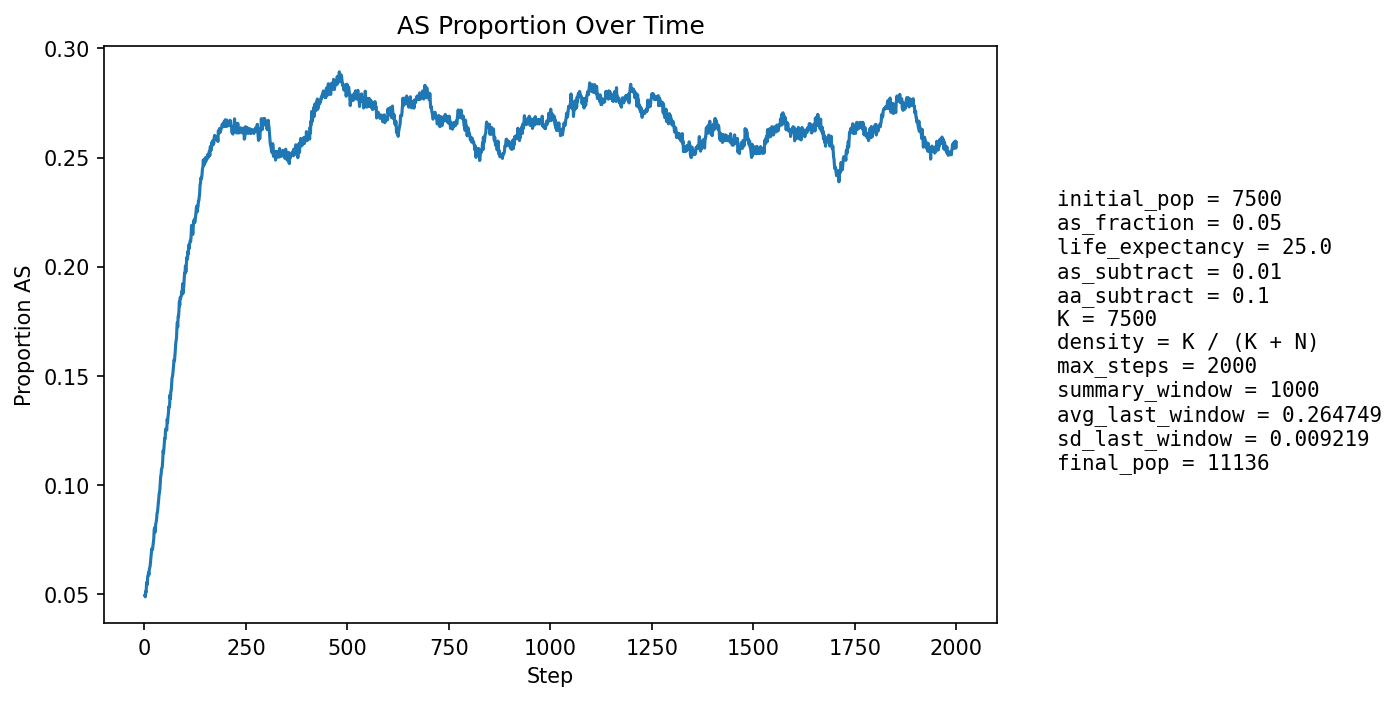

The table this chart was drawn from, first rows:
step, population_size, births, newborn_AA, newborn_AS, newborn_SS, prop_newborn_AA, prop_newborn_AS, prop_newborn_SS, prop_repro_AA, prop_repro_AS, prop_AS_population
1, 7969, 1942, 1856, 86, 0, 0.9557, 0.04428, 0.0, 0.9513, 0.04867, 0.04919
2, 8088, 1884, 1806, 76, 2, 0.9586, 0.04034, 0.001062, 0.9511, 0.04891, 0.04859
3, 8205, 1869, 1769, 98, 2, 0.9465, 0.05243, 0.00107, 0.9511, 0.04892, 0.05107
4, 8273, 1811, 1730, 81, 0, 0.9553, 0.04473, 0.0, 0.9483, 0.05169, 0.05065
5, 8426, 1877, 1766, 110, 1, 0.9409, 0.0586, 0.0005328, 0.9481, 0.05193, 0.05388
6, 8578, 1916, 1807, 109, 0, 0.9431, 0.05689, 0.0, 0.9486, 0.05136, 0.05537
7, 8724, 1947, 1855, 87, 5, 0.9527, 0.04468, 0.002568, 0.9463, 0.05367, 0.05422
8, 8861, 1962, 1838, 122, 2, 0.9368, 0.06218, 0.001019, 0.946, 0.05396, 0.05801
9, 9007, 1987, 1880, 107, 0, 0.9461, 0.05385, 0.0, 0.9428, 0.05722, 0.05818
10, 9148, 2013, 1894, 116, 3, 0.9409, 0.05763, 0.00149, 0.9404, 0.05959, 0.05969
11, 9292, 2039, 1939, 98, 2, 0.951, 0.04806, 0.0009809, 0.9408, 0.0592, 0.05865
12, 9443, 2079, 1950, 125, 4, 0.938, 0.06013, 0.001924, 0.9388, 0.06122, 0.0611
13, 9563, 2073, 1951, 122, 0, 0.9411, 0.05885, 0.0, 0.9379, 0.06214, 0.06201
14, 9672, 2080, 1959, 121, 0, 0.9418, 0.05817, 0.0, 0.936, 0.06402, 0.06276
15, 9772, 2092, 1955, 135, 2, 0.9345, 0.06453, 0.000956, 0.9372, 0.06284, 0.06478
16, 9875, 2114, 1972, 142, 0, 0.9328, 0.06717, 0.0, 0.9351, 0.06491, 0.06673
17, 9964, 2126, 1979, 146, 1, 0.9309, 0.06867, 0.0004704, 0.9342, 0.06577, 0.06865
18, 10048, 2136, 1983, 150, 3, 0.9284, 0.07022, 0.001404, 0.9336, 0.06636, 0.07066
19, 10121, 2144, 2012, 130, 2, 0.9384, 0.06063, 0.0009328, 0.931, 0.06898, 0.07005
20, 10189, 2154, 2015, 134, 5, 0.9355, 0.06221, 0.002321, 0.9293, 0.07074, 0.07057
21, 10257, 2164, 2014, 147, 3, 0.9307, 0.06793, 0.001386, 0.9269, 0.07309, 0.07215
22, 10314, 2171, 2009, 154, 8, 0.9254, 0.07094, 0.003685, 0.9249, 0.0751, 0.07378
23, 10369, 2176, 2013, 160, 3, 0.9251, 0.07353, 0.001379, 0.9246, 0.07545, 0.07522
24, 10413, 2180, 1983, 189, 8, 0.9096, 0.0867, 0.00367, 0.9245, 0.07546, 0.07932
25, 10462, 2187, 2010, 172, 5, 0.9191, 0.07865, 0.002286, 0.9234, 0.07658, 0.08029
26, 10505, 2191, 2055, 133, 3, 0.9379, 0.0607, 0.001369, 0.9217, 0.07833, 0.07815
27, 10543, 2196, 2029, 166, 1, 0.924, 0.07559, 0.0004554, 0.92, 0.08003, 0.08053
28, 10576, 2200, 2026, 173, 1, 0.9209, 0.07864, 0.0004545, 0.9163, 0.0837, 0.08217
29, 10602, 2203, 2027, 171, 5, 0.9201, 0.07762, 0.00227, 0.9147, 0.08533, 0.083
30, 10632, 2205, 2028, 176, 1, 0.9197, 0.07982, 0.0004535, 0.9168, 0.08322, 0.08437
31, 10658, 2209, 2014, 192, 3, 0.9117, 0.08692, 0.001358, 0.915, 0.08502, 0.08698
32, 10684, 2213, 2032, 177, 4, 0.9182, 0.07998, 0.001808, 0.9128, 0.08718, 0.08733
33, 10701, 2214, 2019, 188, 7, 0.9119, 0.08491, 0.003162, 0.9117, 0.0883, 0.08915
34, 10722, 2217, 2017, 197, 3, 0.9098, 0.08886, 0.001353, 0.9104, 0.08959, 0.09121
35, 10736, 2219, 2010, 202, 7, 0.9058, 0.09103, 0.003155, 0.9078, 0.09217, 0.09314
36, 10755, 2222, 2008, 210, 4, 0.9037, 0.09451, 0.0018, 0.908, 0.092, 0.09549
37, 10764, 2221, 2012, 200, 9, 0.9059, 0.09005, 0.004052, 0.9069, 0.09306, 0.09643
38, 10779, 2224, 2014, 204, 6, 0.9056, 0.09173, 0.002698, 0.9036, 0.09638, 0.09788
39, 10794, 2225, 1998, 222, 5, 0.898, 0.09978, 0.002247, 0.9012, 0.09884, 0.1007
40, 10807, 2227, 1983, 235, 9, 0.8904, 0.1055, 0.004041, 0.8987, 0.1013, 0.1039
41, 10828, 2228, 2010, 217, 1, 0.9022, 0.0974, 0.0004488, 0.8972, 0.1028, 0.1045
42, 10834, 2229, 1990, 232, 7, 0.8928, 0.1041, 0.00314, 0.8957, 0.1043, 0.1073
43, 10841, 2231, 2007, 214, 10, 0.8996, 0.09592, 0.004482, 0.8931, 0.1069, 0.1075
44, 10855, 2233, 2012, 218, 3, 0.901, 0.09763, 0.001343, 0.8894, 0.1106, 0.1084
45, 10863, 2234, 1987, 240, 7, 0.8894, 0.1074, 0.003133, 0.8879, 0.1121, 0.1111
46, 10873, 2235, 1957, 271, 7, 0.8756, 0.1213, 0.003132, 0.886, 0.114, 0.1156
47, 10880, 2234, 2000, 224, 10, 0.8953, 0.1003, 0.004476, 0.8858, 0.1142, 0.1145
48, 10879, 2235, 1974, 245, 16, 0.8832, 0.1096, 0.007159, 0.8854, 0.1146, 0.1169
49, 10888, 2239, 1976, 252, 11, 0.8825, 0.1126, 0.004913, 0.8828, 0.1172, 0.1189
50, 10895, 2240, 1968, 262, 10, 0.8786, 0.117, 0.004464, 0.8778, 0.1222, 0.1213
51, 10905, 2239, 1992, 240, 7, 0.8897, 0.1072, 0.003126, 0.8782, 0.1218, 0.1211
52, 10907, 2238, 1946, 282, 10, 0.8695, 0.126, 0.004468, 0.8771, 0.1229, 0.1255
53, 10915, 2239, 1975, 255, 9, 0.8821, 0.1139, 0.00402, 0.8748, 0.1252, 0.1255
54, 10918, 2239, 1989, 241, 9, 0.8883, 0.1076, 0.00402, 0.8725, 0.1275, 0.1249
55, 10915, 2240, 1986, 239, 15, 0.8866, 0.1067, 0.006696, 0.8719, 0.1281, 0.125
56, 10924, 2242, 1938, 296, 8, 0.8644, 0.132, 0.003568, 0.8676, 0.1324, 0.13
57, 10933, 2241, 1981, 251, 9, 0.884, 0.112, 0.004016, 0.8669, 0.1331, 0.1286
58, 10941, 2242, 1959, 278, 5, 0.8738, 0.124, 0.00223, 0.8684, 0.1316, 0.1312
59, 10944, 2241, 1957, 277, 7, 0.8733, 0.1236, 0.003124, 0.8686, 0.1314, 0.1327
60, 10946, 2244, 1934, 297, 13, 0.8619, 0.1324, 0.005793, 0.8644, 0.1356, 0.1358
... 1,940 more rows
